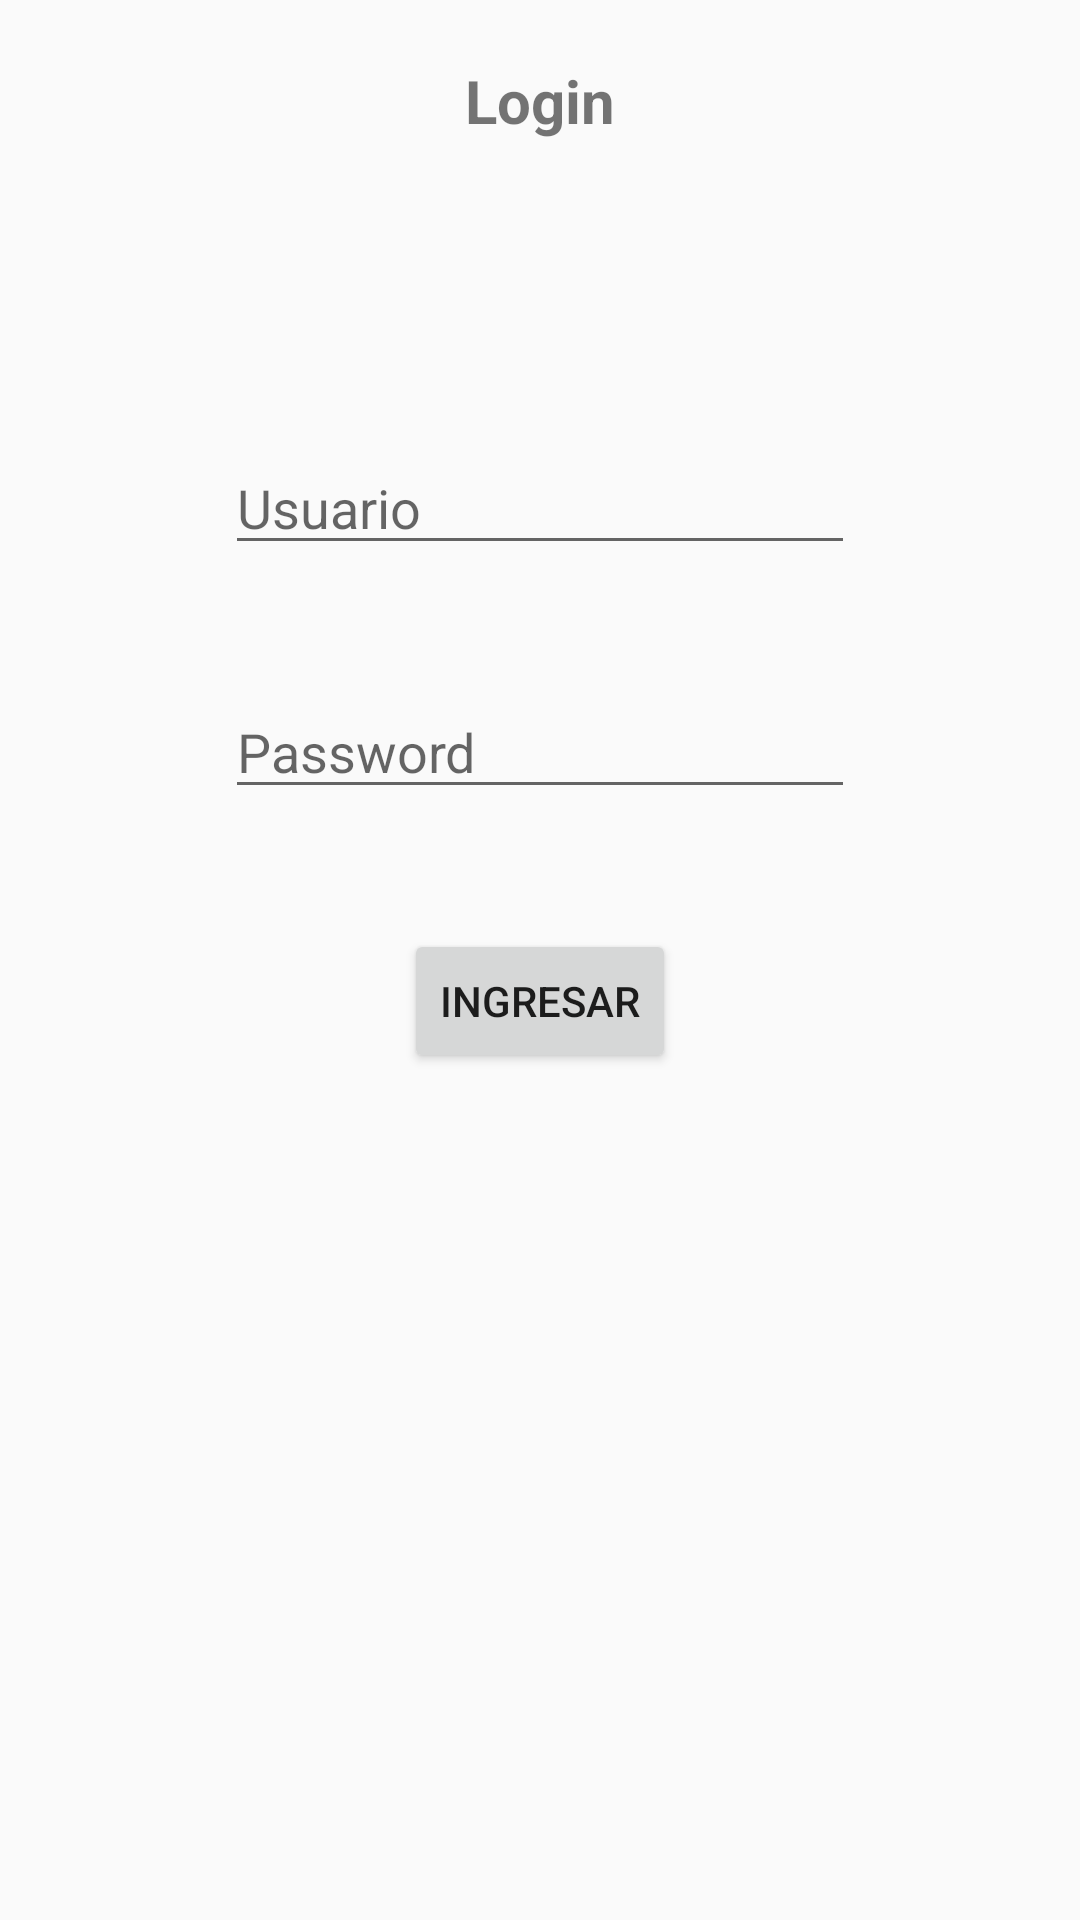

This screen was rendered from an Android layout file. Write that file and the resources it references.
<!-- AndroidManifest.xml: application theme AppTheme -->
<!-- res/layout/activity_main.xml -->
<?xml version="1.0" encoding="utf-8"?>
<LinearLayout xmlns:android="http://schemas.android.com/apk/res/android"
    android:orientation="vertical"
    android:background="@color/colorWhite"
    android:layout_width="match_parent"
    android:layout_height="match_parent">

    <TextView
        android:id="@+id/textView"
        android:layout_marginTop="20dp"
        android:textSize="20dp"
        android:textStyle="bold"
        android:layout_width="wrap_content"
        android:layout_height="wrap_content"
        android:layout_gravity="center"
        android:text="Login" />

    <EditText
        android:id="@+id/txtusuario"
        android:layout_marginTop="100dp"
        android:layout_width="wrap_content"
        android:layout_height="wrap_content"
        android:layout_gravity="center"
        android:ems="10"
        android:inputType="textPersonName"
        android:hint="Usuario" />

    <EditText
        android:id="@+id/txtpassword"
        android:layout_marginTop="40dp"
        android:layout_width="wrap_content"
        android:layout_height="wrap_content"
        android:layout_gravity="center"
        android:ems="10"
        android:inputType="textPersonName"
        android:hint="Password" />

    <Button
        android:id="@+id/btnlogin"
        android:layout_marginTop="40dp"
        android:layout_width="wrap_content"
        android:layout_height="wrap_content"
        android:layout_gravity="center"
        android:text="Ingresar" />
</LinearLayout>
<!-- resources referenced by this layout -->
<resources>
  <style name="AppTheme" parent="Theme.AppCompat.Light.DarkActionBar">
          
      </style>
</resources>
